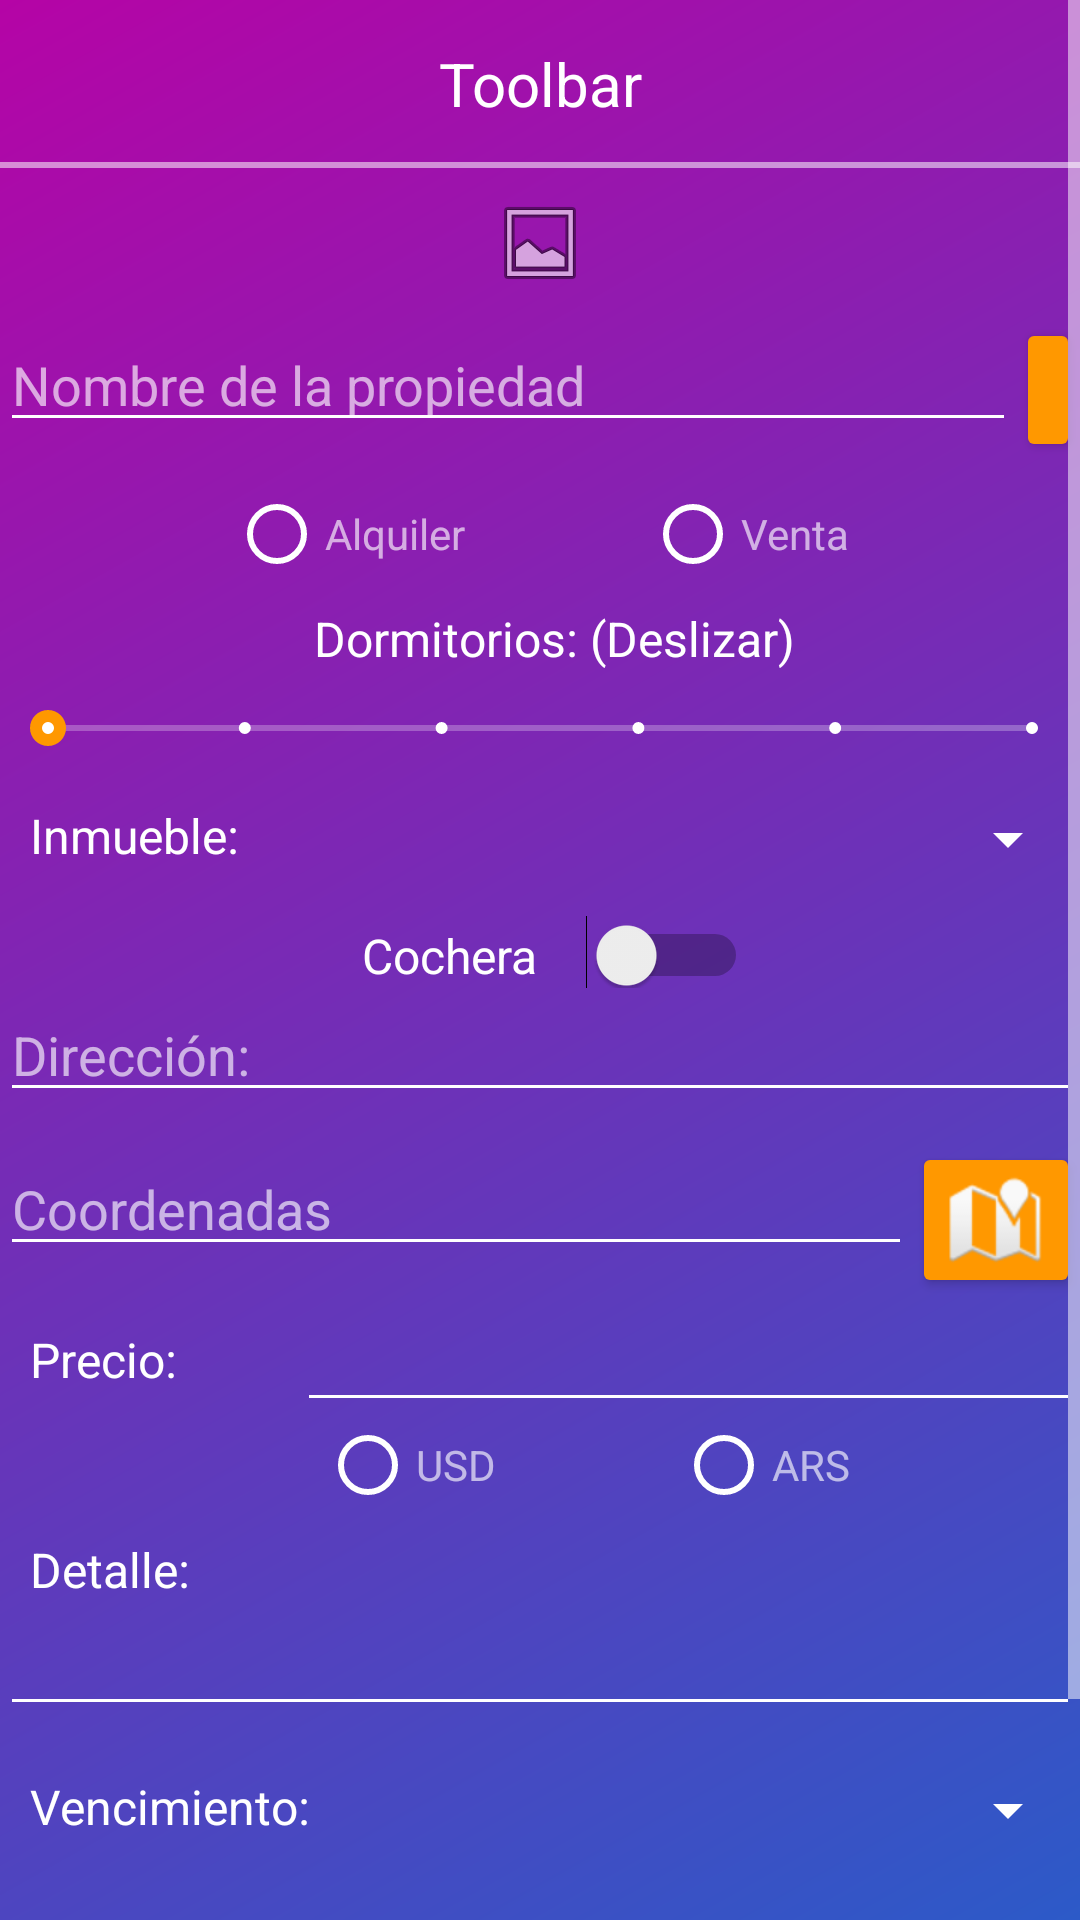

Reconstruct the res/layout file that produces this screen, plus the resources it refers to.
<!-- AndroidManifest.xml: application theme Theme.AgentApp -->
<!-- res/layout/activity_cargar_propiedad.xml -->
<?xml version="1.0" encoding="utf-8"?>
<ScrollView xmlns:android="http://schemas.android.com/apk/res/android"
    xmlns:app="http://schemas.android.com/apk/res-auto"
    xmlns:tools="http://schemas.android.com/tools"
    android:layout_width="match_parent"
    android:layout_height="match_parent"
    android:background="@drawable/gradiente"
    android:orientation="vertical"
    tools:context=".CargarPropiedadActivity">

    <LinearLayout
        android:layout_width="match_parent"
        android:layout_height="match_parent"
        android:gravity="center"
        android:orientation="vertical">

        <include layout="@layout/toolbar" />

        <ImageView
            android:id="@+id/imgPropiedad"
            android:layout_width="wrap_content"
            android:layout_height="wrap_content"
            android:minHeight="50dp"
            app:srcCompat="@android:drawable/ic_menu_gallery" />

        <LinearLayout
            android:layout_width="match_parent"
            android:layout_height="wrap_content"
            android:orientation="horizontal">

            <EditText
                android:id="@+id/txtNombrePropiedad"
                android:layout_width="match_parent"
                android:layout_height="wrap_content"
                android:layout_weight="9"
                android:hint="Nombre de la propiedad"
                android:inputType="textPersonName" />

            <ImageButton
                android:id="@+id/btnCamara"
                style="@style/Widget.AppCompat.Button.Colored"
                android:layout_width="wrap_content"
                android:layout_height="wrap_content"
                android:layout_weight="1"
                android:minWidth="16dp"
                app:srcCompat="@drawable/baseline_photo_camera_white_24dp" />
        </LinearLayout>

        <LinearLayout
            android:layout_width="match_parent"
            android:layout_height="wrap_content"
            android:orientation="horizontal">

            <RadioGroup
                android:layout_width="match_parent"
                android:layout_height="match_parent"
                android:baselineAligned="false"
                android:gravity="center"

                android:orientation="horizontal">

                <RadioButton
                    android:id="@+id/btnAlquiler"
                    android:layout_width="wrap_content"
                    android:layout_height="wrap_content"
                    android:layout_marginRight="30dp"
                    android:text="Alquiler" />

                <RadioButton
                    android:id="@+id/btnVenta"
                    android:layout_width="wrap_content"
                    android:layout_height="wrap_content"
                    android:layout_marginLeft="30dp"
                    android:text="Venta" />
            </RadioGroup>
        </LinearLayout>


        <TextView
            android:id="@+id/txtDormitorios"
            android:layout_width="wrap_content"
            android:layout_height="wrap_content"
            android:paddingLeft="10dp"
            android:text="@string/dormitorios_deslizar"
            android:textSize="16sp" />

        <SeekBar
            android:id="@+id/skDormitorios"
            style="@style/Widget.AppCompat.SeekBar.Discrete"
            android:layout_width="match_parent"
            android:layout_height="wrap_content"
            android:layout_marginTop="10sp"
            android:indeterminate="false"
            android:max="5"
            android:progress="0" />

        <LinearLayout
            android:layout_width="match_parent"
            android:layout_height="wrap_content"
            android:orientation="horizontal"
            android:paddingTop="16dp">

            <TextView
                android:id="@+id/lblInmueble"
                android:layout_width="wrap_content"
                android:layout_height="wrap_content"
                android:layout_weight="3"
                android:paddingLeft="10dp"
                android:text="Inmueble:"
                android:textSize="16sp" />

            <Spinner
                android:id="@+id/spinnerInmuebles"
                android:layout_width="wrap_content"
                android:layout_height="wrap_content"
                android:layout_weight="2"
                android:popupBackground="@color/naranja" />
        </LinearLayout>

        <Switch
            android:id="@+id/swtCochera"
            android:layout_width="wrap_content"
            android:layout_height="wrap_content"
            android:layout_weight="1"
            android:paddingLeft="10dp"
            android:paddingTop="16dp"
            android:showText="false"
            android:singleLine="false"
            android:switchPadding="16dp"
            android:text="Cochera"
            android:textColor="#FFFFFF"
            android:textSize="16sp" />

        <EditText
            android:id="@+id/txtDireccion"
            android:layout_width="match_parent"
            android:layout_height="wrap_content"
            android:layout_weight="10"
            android:hint="Dirección:"
            android:inputType="textPersonName" />

        <LinearLayout
            android:layout_width="match_parent"
            android:layout_height="wrap_content"
            android:orientation="horizontal"
            android:paddingTop="10dp">

            <EditText
                android:id="@+id/txtCoordenadas"
                android:layout_width="wrap_content"
                android:layout_height="wrap_content"
                android:layout_weight="10"
                android:enabled="false"
                android:hint="Coordenadas"
                android:inputType="textPersonName" />

            <ImageButton
                android:id="@+id/btnLocalizar"
                style="@style/Widget.AppCompat.Button.Colored"
                android:layout_width="wrap_content"
                android:layout_height="wrap_content"
                android:layout_weight="0"
                android:minWidth="5dp"
                app:srcCompat="@android:drawable/ic_dialog_map" />

        </LinearLayout>

        <LinearLayout
            android:layout_width="match_parent"
            android:layout_height="wrap_content"
            android:gravity="center_vertical"
            android:orientation="horizontal">

            <TextView
                android:id="@+id/lblPrecio"
                android:layout_width="wrap_content"
                android:layout_height="wrap_content"
                android:layout_weight="1"
                android:paddingLeft="10dp"
                android:text="Precio:"
                android:textSize="16sp" />

            <EditText
                android:id="@+id/txtPrecio"
                android:layout_width="wrap_content"
                android:layout_height="wrap_content"
                android:layout_weight="6"
                android:inputType="number"
                android:textSize="18sp" />
        </LinearLayout>

        <LinearLayout
            android:layout_width="match_parent"
            android:layout_height="wrap_content"
            android:orientation="horizontal">

            <RadioGroup
                android:layout_width="match_parent"
                android:layout_height="match_parent"
                android:layout_marginTop="-10dp"
                android:baselineAligned="false"

                android:gravity="center"
                android:orientation="horizontal"
                android:paddingLeft="30dp">

                <RadioButton
                    android:id="@+id/btnUSD"
                    android:layout_width="wrap_content"
                    android:layout_height="wrap_content"
                    android:layout_marginRight="30dp"
                    android:text="USD" />

                <RadioButton
                    android:id="@+id/btnARS"
                    android:layout_width="wrap_content"
                    android:layout_height="wrap_content"
                    android:layout_marginLeft="30dp"
                    android:text="ARS" />
            </RadioGroup>
        </LinearLayout>


        <TextView
            android:id="@+id/lblDetalle"
            android:layout_width="match_parent"
            android:layout_height="wrap_content"
            android:layout_weight="1"
            android:paddingLeft="10dp"
            android:text="@string/detalle"
            android:textSize="16sp" />

        <EditText
            android:id="@+id/txtDetalle"
            android:layout_width="match_parent"
            android:layout_height="wrap_content"
            android:ems="10"
            android:gravity="start|top"
            android:inputType="textMultiLine" />

        <LinearLayout
            android:layout_width="match_parent"
            android:layout_height="match_parent"
            android:orientation="horizontal"
            android:paddingTop="16dp">

            <TextView
                android:id="@+id/lblVencimiento"
                android:layout_width="wrap_content"
                android:layout_height="wrap_content"
                android:layout_weight="2"
                android:paddingLeft="10dp"
                android:text="@string/vencimiento"
                android:textSize="16sp" />

            <Spinner
                android:id="@+id/spinnerVencimiento"
                android:layout_width="wrap_content"
                android:layout_height="wrap_content"
                android:layout_weight="2"
                android:popupBackground="@color/naranja" />
        </LinearLayout>

        <Button
            android:id="@+id/btnGuardarPropiedad"
            style="@style/Widget.AppCompat.Button.Colored"
            android:layout_width="match_parent"
            android:layout_height="wrap_content"
            android:layout_margin="30dp"
            android:enabled="false"
            android:text="Guardar Propiedad"
            android:theme="@style/AccentButton" />

    </LinearLayout>

</ScrollView>
<!-- res/layout/toolbar.xml (included above) -->
<?xml version="1.0" encoding="utf-8"?>
<androidx.appcompat.widget.Toolbar xmlns:android="http://schemas.android.com/apk/res/android"
    xmlns:app="http://schemas.android.com/apk/res-auto"
    android:id="@+id/toolbar"
    android:layout_width="match_parent"
    android:layout_height="wrap_content"
    android:minHeight="?attr/actionBarSize"
    app:titleTextColor="@color/white"
    android:background="@drawable/line"
    app:contentInsetLeft="0dp"
    app:contentInsetStart="0dp"
    >
    <TextView
        android:id="@+id/toolbarText"
        android:layout_width="match_parent"
        android:layout_height="match_parent"
        android:text="Toolbar"
        android:textAlignment="center"
        android:textColor="@color/white"
        android:textSize="20sp" />



</androidx.appcompat.widget.Toolbar>
<!-- resources referenced by this layout -->
<resources>
  <color name="naranja">#FF9800</color>
  <color name="white">#FFFFFFFF</color>
  <!-- drawable gradiente (drawable) -->
  <?xml version="1.0" encoding="utf-8"?>
      <shape xmlns:android="http://schemas.android.com/apk/res/android"
          android:shape="rectangle">
          <gradient
              android:startColor="#2c5ac8"
              android:endColor="#b504a6"
              android:angle="135" />
      </shape>
  <!-- drawable line (drawable) -->
  <?xml version="1.0" encoding="utf-8"?>
  <layer-list xmlns:android="http://schemas.android.com/apk/res/android">
      <item android:top="-3dp" android:right="-3dp" android:left="-3dp">
          <shape>
              <solid android:color="@android:color/transparent" />
              <stroke
                  android:width="2dp"
                  android:color="#88ffffff" />
  
          </shape>
      </item>
  </layer-list>
  <string name="detalle">Detalle:</string>
  <string name="dormitorios_deslizar">Dormitorios: (Deslizar)</string>
  <string name="vencimiento">Vencimiento:</string>
  <style name="Theme.AgentApp" parent="Theme.MaterialComponents.DayNight.NoActionBar">
          
          <item name="colorPrimary">@color/naranja</item>
          <item name="colorPrimaryVariant">@color/purple_700</item>
          <item name="colorOnPrimary">@color/white</item>
          
          <item name="colorSecondary">@color/naranja</item>
          <item name="colorSecondaryVariant">@color/teal_700</item>
          <item name="colorOnSecondary">@color/white</item>
          
          <item name="android:statusBarColor" tools:targetApi="l">?attr/colorPrimaryVariant</item>
          
          <item name="android:textColor">@color/white</item>
          <item name="android:textColorPrimary">@color/white</item>
          <item name="android:textColorSecondary">@color/white</item>
          <item name="android:textColorHint">#A3FFFFFF</item>
          <item name="android:textColorPrimaryDisableOnly">#A3FFFFFF</item>
          <item name="android:textColorHighlight">@color/naranja</item>
          <item name="colorAccent">@color/naranja</item>
  
  
  
  
      </style>
  <color name="purple_700">#FFb504a6</color>
  <color name="teal_700">#FF018786</color>
</resources>
